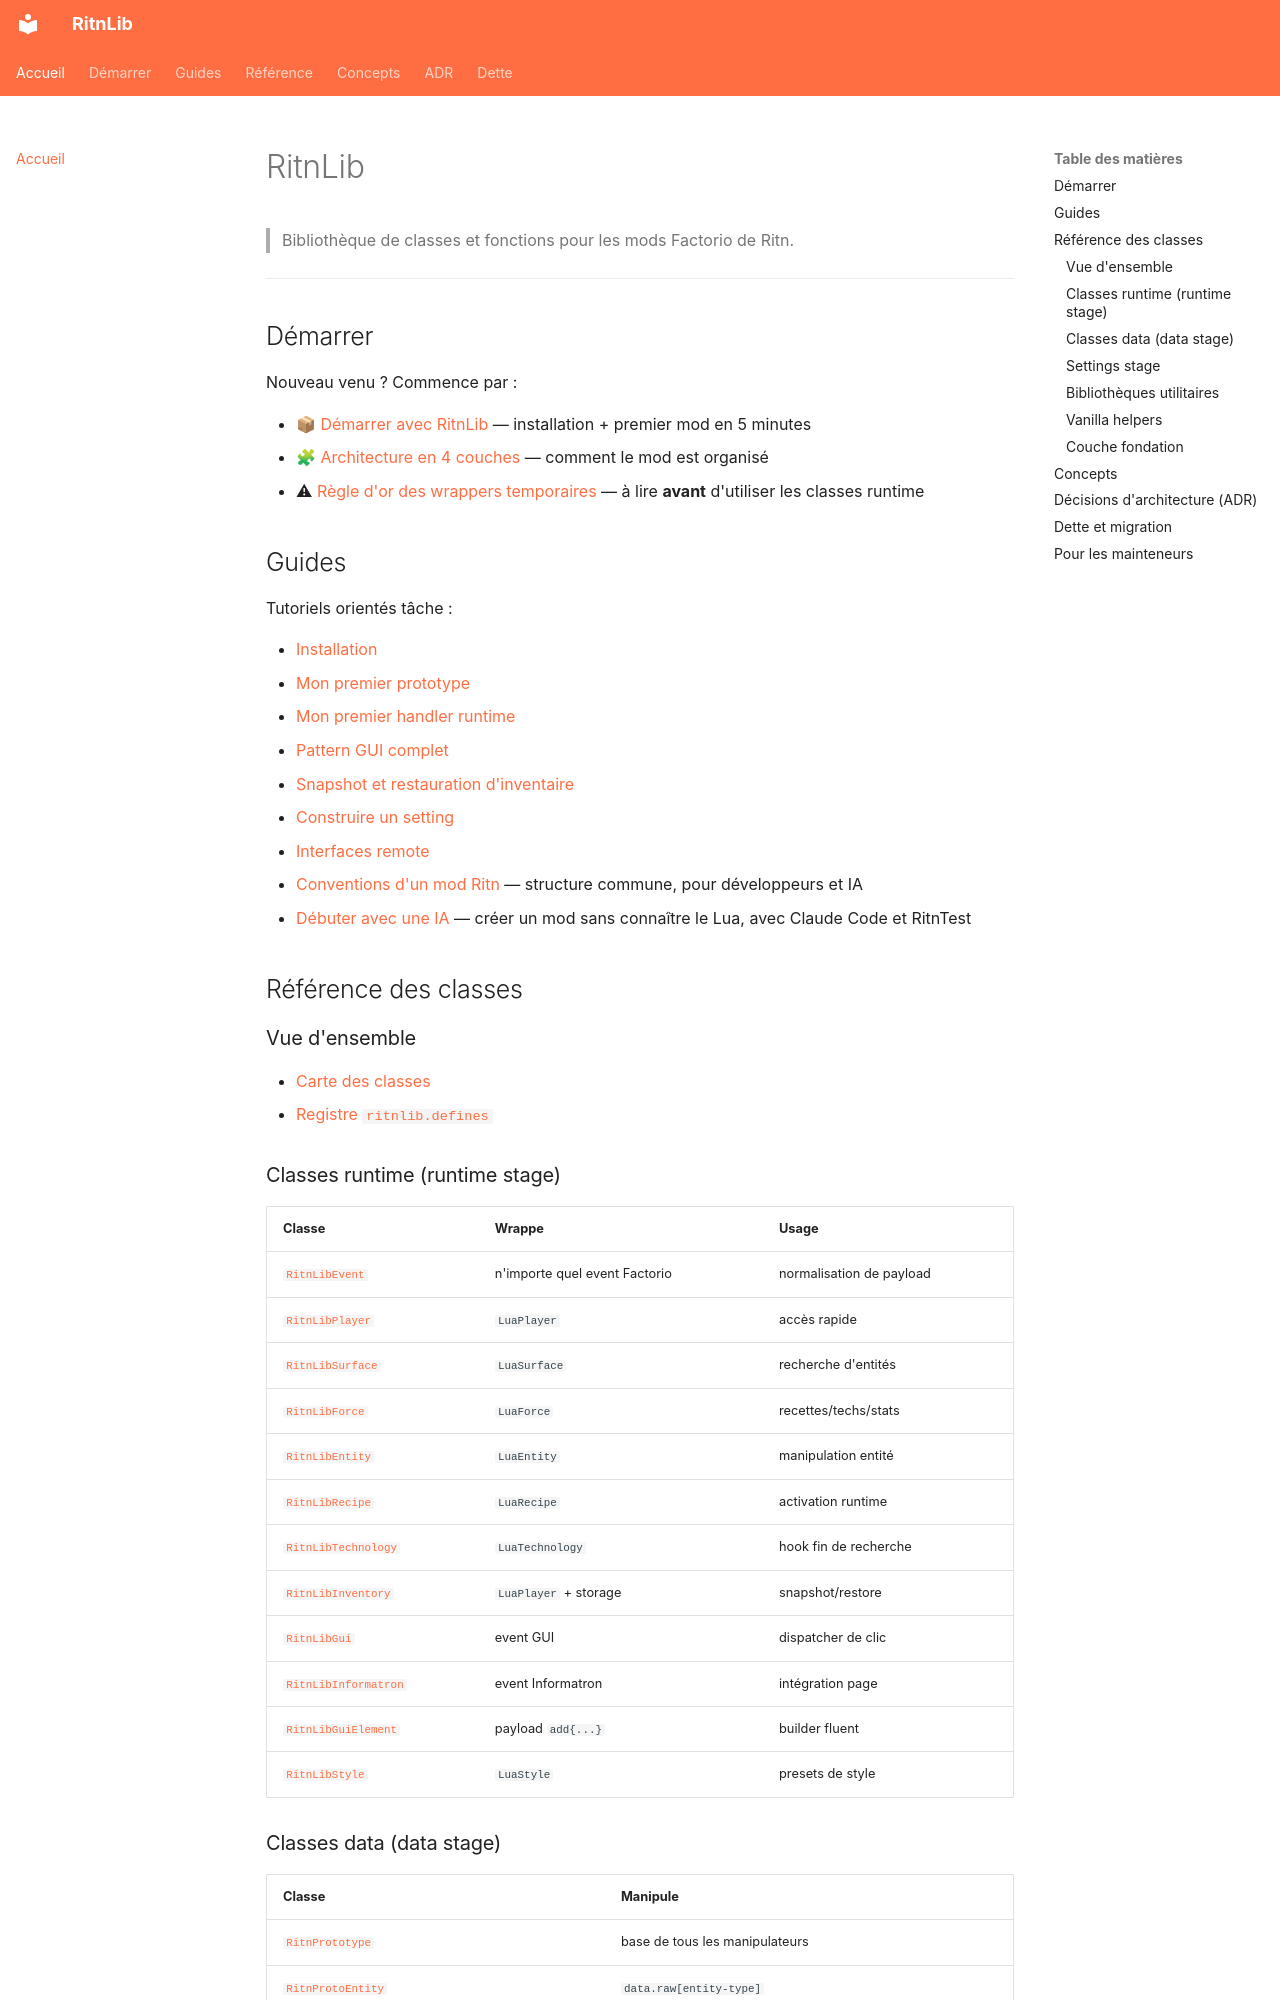

repository: RitnDev/RitnLib · page: index.html · generator: mkdocs

---
title: RitnLib — documentation
lang: fr
---

# RitnLib

> Bibliothèque de classes et fonctions pour les mods Factorio de Ritn.


---

## Démarrer

Nouveau venu ? Commence par :

- 📦 [Démarrer avec RitnLib](getting-started.md) — installation + premier mod en 5 minutes
- 🧩 [Architecture en 4 couches](concepts/architecture-layers.md) — comment le mod est organisé
- ⚠ [Règle d'or des wrappers temporaires](concepts/temporary-wrappers.md) — à lire **avant** d'utiliser les classes runtime

## Guides

Tutoriels orientés tâche :

- [Installation](guides/installation.md)
- [Mon premier prototype](guides/first-prototype.md)
- [Mon premier handler runtime](guides/first-handler.md)
- [Pattern GUI complet](guides/gui-pattern.md)
- [Snapshot et restauration d'inventaire](guides/inventory-snapshot.md)
- [Construire un setting](guides/settings-builder.md)
- [Interfaces remote](guides/remote-interfaces.md)
- [Conventions d'un mod Ritn](guides/mod-conventions.md) — structure commune, pour développeurs et IA
- [Débuter avec une IA](guides/beginner-ai.md) — créer un mod sans connaître le Lua, avec Claude Code et RitnTest

## Référence des classes

### Vue d'ensemble
- [Carte des classes](reference/overview.md)
- [Registre `ritnlib.defines`](reference/defines.md)

### Classes runtime (runtime stage)
| Classe | Wrappe | Usage |
|---|---|---|
| [`RitnLibEvent`](reference/runtime/RitnLibEvent.md) | n'importe quel event Factorio | normalisation de payload |
| [`RitnLibPlayer`](reference/runtime/RitnLibPlayer.md) | `LuaPlayer` | accès rapide |
| [`RitnLibSurface`](reference/runtime/RitnLibSurface.md) | `LuaSurface` | recherche d'entités |
| [`RitnLibForce`](reference/runtime/RitnLibForce.md) | `LuaForce` | recettes/techs/stats |
| [`RitnLibEntity`](reference/runtime/RitnLibEntity.md) | `LuaEntity` | manipulation entité |
| [`RitnLibRecipe`](reference/runtime/RitnLibRecipe.md) | `LuaRecipe` | activation runtime |
| [`RitnLibTechnology`](reference/runtime/RitnLibTechnology.md) | `LuaTechnology` | hook fin de recherche |
| [`RitnLibInventory`](reference/runtime/RitnLibInventory.md) | `LuaPlayer` + storage | snapshot/restore |
| [`RitnLibGui`](reference/runtime/RitnLibGui.md) | event GUI | dispatcher de clic |
| [`RitnLibInformatron`](reference/runtime/RitnLibInformatron.md) | event Informatron | intégration page |
| [`RitnLibGuiElement`](reference/runtime/RitnLibGuiElement.md) | payload `add{...}` | builder fluent |
| [`RitnLibStyle`](reference/runtime/RitnLibStyle.md) | `LuaStyle` | presets de style |
